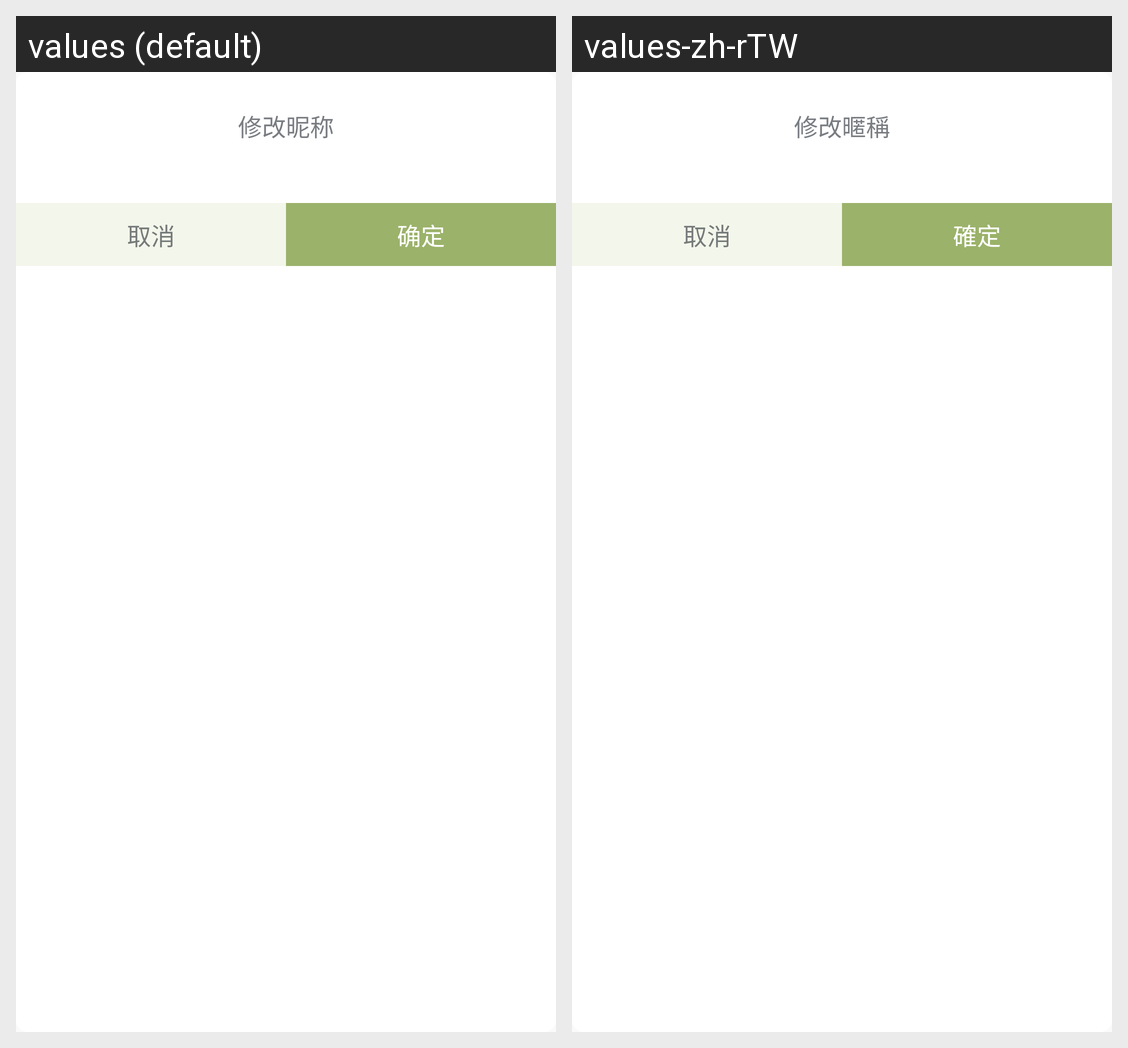

This grid shows one Android layout under two languages. Give, for every string resource on the screen, its name, the default text and each shown locale's text.
Android screen res/layout/dialog_modify_name_layout.xml rendered under 2 locales, left to right: values (default), values-zh-rTW. Device: Nexus 5 (rendered at 1080×1920; each locale shown at half size, 540×960, under a caption strip naming it); theme AppTheme.
Strings drawn on this screen, with the default value and each locale's value (text and hints the layout hard-codes, and strings that could not be matched under every locale, appear in the picture but are not listed):

alter_nickname
  values: 修改昵称
  values-zh-rTW: 修改暱稱

cancel
  values: 取消
  values-zh-rTW: 取消

confirm
  values: 确定
  values-zh-rTW: 確定
